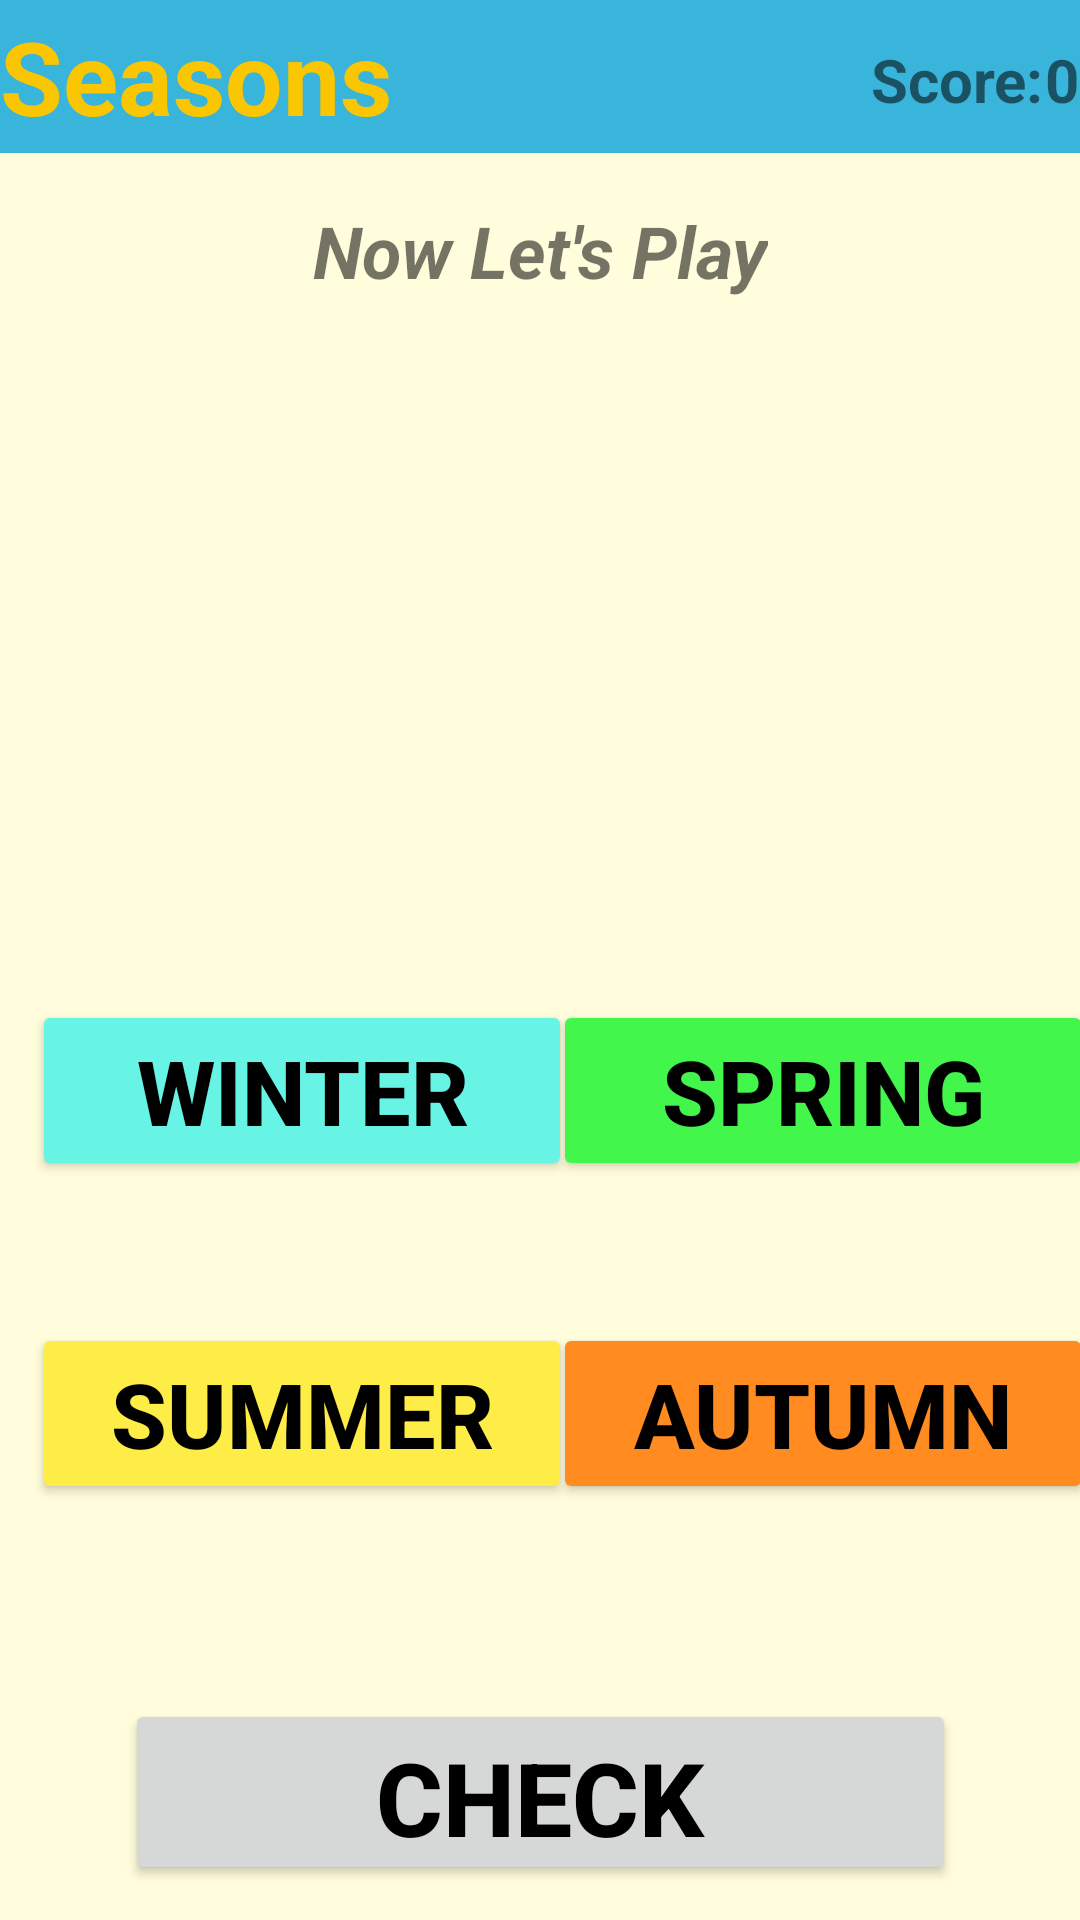

Here is an Android app screen rendered from its layout file. Give the layout XML and the strings, colors and styles it references.
<!-- AndroidManifest.xml: application theme Theme.2004projeSon -->
<!-- res/layout/activity_sixth_season.xml -->
<?xml version="1.0" encoding="utf-8"?>
<androidx.constraintlayout.widget.ConstraintLayout xmlns:android="http://schemas.android.com/apk/res/android"
    xmlns:app="http://schemas.android.com/apk/res-auto"
    xmlns:tools="http://schemas.android.com/tools"
    android:layout_width="match_parent"
    android:layout_height="match_parent"
    android:background="#fffddb"
    tools:context=".sixthSeasonActivity">


    <TextView
        android:id="@+id/seasons_title"
        android:layout_width="0dp"
        android:layout_height="51dp"
        android:background="#39B4DA"
        android:gravity="center_vertical"
        android:text="@string/seasons"
        android:textAlignment="viewStart"
        android:textColor="#FAC602"
        android:textSize="34sp"
        android:textStyle="bold"
        app:layout_constraintBottom_toBottomOf="parent"
        app:layout_constraintEnd_toEndOf="parent"
        app:layout_constraintHorizontal_bias="1.0"
        app:layout_constraintStart_toStartOf="parent"
        app:layout_constraintTop_toTopOf="parent"
        app:layout_constraintVertical_bias="0.0" />

    <TextView
        android:id="@+id/Score"
        android:layout_width="wrap_content"
        android:layout_height="wrap_content"
        android:layout_marginStart="284dp"
        android:layout_marginBottom="4dp"
        android:text="Score:"
        android:textSize="20sp"
        android:textStyle="bold"
        app:layout_constraintBottom_toBottomOf="@+id/seasons_title"
        app:layout_constraintEnd_toEndOf="@+id/seasons_title"
        app:layout_constraintHorizontal_bias="0.352"
        app:layout_constraintStart_toStartOf="parent"
        app:layout_constraintTop_toTopOf="@+id/seasons_title"
        app:layout_constraintVertical_bias="0.65" />

    <TextView
        android:id="@+id/score_num"
        android:layout_width="45dp"
        android:layout_height="29dp"
        android:gravity="center"
        android:text="0"
        android:textSize="20sp"
        android:textStyle="bold"
        app:layout_constraintBottom_toBottomOf="@+id/Score"
        app:layout_constraintEnd_toEndOf="parent"
        app:layout_constraintStart_toEndOf="@+id/Score"
        app:layout_constraintTop_toTopOf="@+id/Score" />

    <Button
        android:id="@+id/next_button"
        android:layout_width="277dp"
        android:layout_height="62dp"
        android:text="@string/next"
        android:textColor="@color/black"
        android:textSize="24sp"
        android:textStyle="bold"
        android:visibility="invisible"
        app:layout_constraintBottom_toBottomOf="parent"
        app:layout_constraintEnd_toEndOf="parent"
        app:layout_constraintStart_toStartOf="parent"
        app:layout_constraintTop_toTopOf="parent"
        app:layout_constraintVertical_bias="0.98" />


    <Button
        android:id="@+id/check_button"
        android:layout_width="277dp"
        android:layout_height="62dp"
        android:text="@string/check"
        android:textColor="@color/black"
        android:textSize="34sp"
        android:textStyle="bold"
        app:layout_constraintBottom_toBottomOf="parent"
        app:layout_constraintEnd_toEndOf="parent"
        app:layout_constraintStart_toStartOf="parent"
        app:layout_constraintTop_toTopOf="parent"
        app:layout_constraintVertical_bias="0.98" />

    <Button
        android:id="@+id/winterB"
        android:layout_width="180dp"
        android:layout_height="wrap_content"
        android:backgroundTint="#67F4E5"
        android:text="@string/winter"
        android:textColor="@color/black"
        android:textSize="30sp"
        android:textStyle="bold"
        app:layout_constraintBottom_toBottomOf="parent"
        app:layout_constraintEnd_toEndOf="parent"
        app:layout_constraintHorizontal_bias="0.06"
        app:layout_constraintStart_toStartOf="parent"
        app:layout_constraintTop_toTopOf="@+id/seasons_title"
        app:layout_constraintVertical_bias="0.575" />

    <Button
        android:id="@+id/springB"
        android:layout_width="180dp"
        android:layout_height="wrap_content"
        android:backgroundTint="#42F64C"
        android:text="@string/spring"
        android:textColor="@color/black"
        android:textSize="30sp"
        android:textStyle="bold"
        app:layout_constraintBottom_toBottomOf="@+id/winterB"
        app:layout_constraintEnd_toEndOf="parent"
        app:layout_constraintHorizontal_bias="0.621"
        app:layout_constraintStart_toEndOf="@+id/winterB"
        app:layout_constraintTop_toTopOf="@+id/winterB"
        app:layout_constraintVertical_bias="0.0" />

    <Button
        android:id="@+id/summerB"
        android:layout_width="180dp"
        android:layout_height="wrap_content"
        android:backgroundTint="#FFED47"
        android:text="@string/summer"
        android:textColor="@color/black"
        android:textSize="30sp"
        android:textStyle="bold"
        app:layout_constraintBottom_toBottomOf="parent"
        app:layout_constraintEnd_toEndOf="@+id/winterB"
        app:layout_constraintHorizontal_bias="0.0"
        app:layout_constraintStart_toStartOf="@+id/winterB"
        app:layout_constraintTop_toTopOf="@+id/seasons_title"
        app:layout_constraintVertical_bias="0.761" />

    <Button
        android:id="@+id/autumnB"
        android:layout_width="180dp"
        android:layout_height="wrap_content"
        android:backgroundTint="#FF8B21"
        android:text="@string/autumn"
        android:textColor="@color/black"
        android:textSize="30sp"
        android:textStyle="bold"
        app:layout_constraintBottom_toBottomOf="@+id/summerB"
        app:layout_constraintEnd_toEndOf="@+id/springB"
        app:layout_constraintHorizontal_bias="0.0"
        app:layout_constraintStart_toStartOf="@+id/springB"
        app:layout_constraintTop_toTopOf="@+id/summerB"
        app:layout_constraintVertical_bias="0.0" />

    <TextView
        android:id="@+id/question"
        android:layout_width="wrap_content"
        android:layout_height="wrap_content"
        android:text=" "
        android:textAlignment="center"
        android:textSize="24sp"
        android:textStyle="bold"
        app:layout_constraintBottom_toBottomOf="parent"
        app:layout_constraintEnd_toEndOf="parent"
        app:layout_constraintStart_toStartOf="parent"
        app:layout_constraintTop_toBottomOf="@+id/play_title"
        app:layout_constraintVertical_bias="0.059" />

    <ImageView
        android:id="@+id/spiderman"
        android:layout_width="127dp"
        android:layout_height="108dp"
        app:layout_constraintBottom_toBottomOf="parent"
        app:layout_constraintEnd_toEndOf="parent"
        app:layout_constraintStart_toStartOf="parent"
        app:layout_constraintTop_toBottomOf="@+id/play_title"
        app:layout_constraintVertical_bias="0.186"
        app:srcCompat="@drawable/spiderman" />

    <TextView
        android:id="@+id/play_title"
        android:layout_width="wrap_content"
        android:layout_height="wrap_content"
        android:text="@string/now_let_s_play"
        android:textSize="24sp"
        android:textStyle="bold|italic"
        app:layout_constraintBottom_toTopOf="@+id/next_button"
        app:layout_constraintEnd_toEndOf="parent"
        app:layout_constraintHorizontal_bias="0.5"
        app:layout_constraintStart_toStartOf="parent"
        app:layout_constraintTop_toBottomOf="@+id/seasons_title"
        app:layout_constraintVertical_bias="0.034" />

    <Button
        android:id="@+id/reset"
        android:layout_width="wrap_content"
        android:layout_height="wrap_content"
        android:text="Button"
        android:visibility="invisible"
        app:layout_constraintBottom_toTopOf="@+id/next_button"
        app:layout_constraintEnd_toEndOf="parent"
        app:layout_constraintHorizontal_bias="0.475"
        app:layout_constraintStart_toStartOf="parent"
        app:layout_constraintTop_toBottomOf="@+id/question"
        app:layout_constraintVertical_bias="0.153" />

    <ImageView
        android:id="@+id/win_img"
        android:layout_width="350dp"
        android:layout_height="173dp"
        android:visibility="invisible"
        app:layout_constraintBottom_toTopOf="@+id/next_button"
        app:layout_constraintEnd_toEndOf="parent"
        app:layout_constraintHorizontal_bias="0.491"
        app:layout_constraintStart_toStartOf="parent"
        app:layout_constraintTop_toBottomOf="@+id/seasons_title"
        app:layout_constraintVertical_bias="0.275"
        app:srcCompat="@drawable/congratulations" />


</androidx.constraintlayout.widget.ConstraintLayout>
<!-- resources referenced by this layout -->
<resources>
  <color name="black">#FF000000</color>
  <!-- drawable congratulations: png bitmap (drawable, 88387 bytes) -->
  <string name="autumn">Autumn</string>
  <string name="check">Check</string>
  <string name="next">Next</string>
  <string name="now_let_s_play">Now Let\'s Play</string>
  <string name="seasons">Seasons</string>
  <string name="spring">Spring</string>
  <string name="summer">Summer</string>
  <string name="winter">Winter</string>
  <style name="Theme.2004projeSon" parent="Theme.MaterialComponents.DayNight.DarkActionBar">
          
          <item name="colorPrimary">@color/purple_500</item>
          <item name="colorPrimaryVariant">@color/purple_700</item>
          <item name="colorOnPrimary">@color/white</item>
          
          <item name="colorSecondary">@color/teal_200</item>
          <item name="colorSecondaryVariant">@color/teal_700</item>
          <item name="colorOnSecondary">@color/black</item>
          
          <item name="android:statusBarColor">?attr/colorPrimaryVariant</item>
          
  
          <item name="windowActionBar">false</item>
          <item name="windowNoTitle">true</item>
          <item name="android:windowFullscreen">true</item>
      </style>
  <color name="purple_500">#FF6200EE</color>
  <color name="purple_700">#FF3700B3</color>
  <color name="white">#FFFFFFFF</color>
  <color name="teal_200">#FF03DAC5</color>
  <color name="teal_700">#FF018786</color>
</resources>
